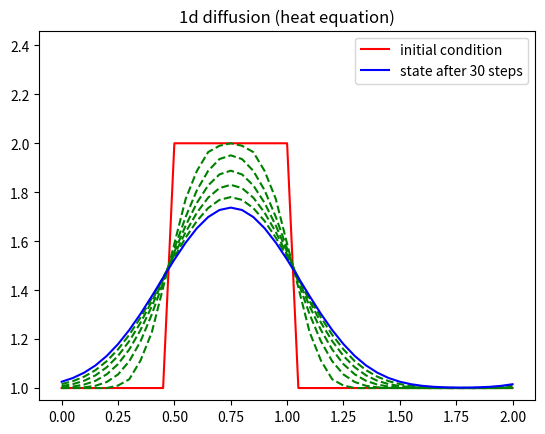

Write the Python code that produced this figure.
# 1d diffusion
# Heat equation

import numpy as np
import matplotlib.pyplot as plt

#
# Simulation parameters
#
# Spatial space
nx = 41 # number of points in the space discretization
abscissa = np.linspace(0, 2, nx) # space discretization
dx = abscissa[1] - abscissa[0] # space step size

# Temporal space
nt = 30 # number of time steps
dt = .01 # dt is the amount of time each timestep covers (delta t)

# Physical parameter
nu = 0.1 # wavespeed

# initial condition
u_0 = np.ones(nx)
u_0[int(.5 / dx):int(1 / dx + 1)] = 2

#
# Simulation
#
# result vector
u_n = np.zeros((nx, nt+1))
u_n[:,0] = u_0.copy()

# executing the convection one step at a time
for n in range(nt):
    for i in range(nx):
        u_n[i,n+1] = u_n[i,n] + nu * (dt / (dx*dx)) * (u_n[(i+1) % nx,n] - 2 * u_n[i,n] + u_n[(i-1) % nx,n])

#
# Plotting result
#
plt.plot(abscissa, u_0, 'r', label="initial condition")
for n in range(1, nt-1):
    if n % 5 == 0:
        plt.plot(abscissa, u_n[:,n], 'g--')
plt.plot(abscissa, u_n[:,nt], 'b', label="state after %d steps" % nt)
ylim = plt.ylim(); plt.ylim((ylim[0], ylim[1]*1.2))
plt.legend(loc=0)
plt.title("1d diffusion (heat equation)")
plt.show()
